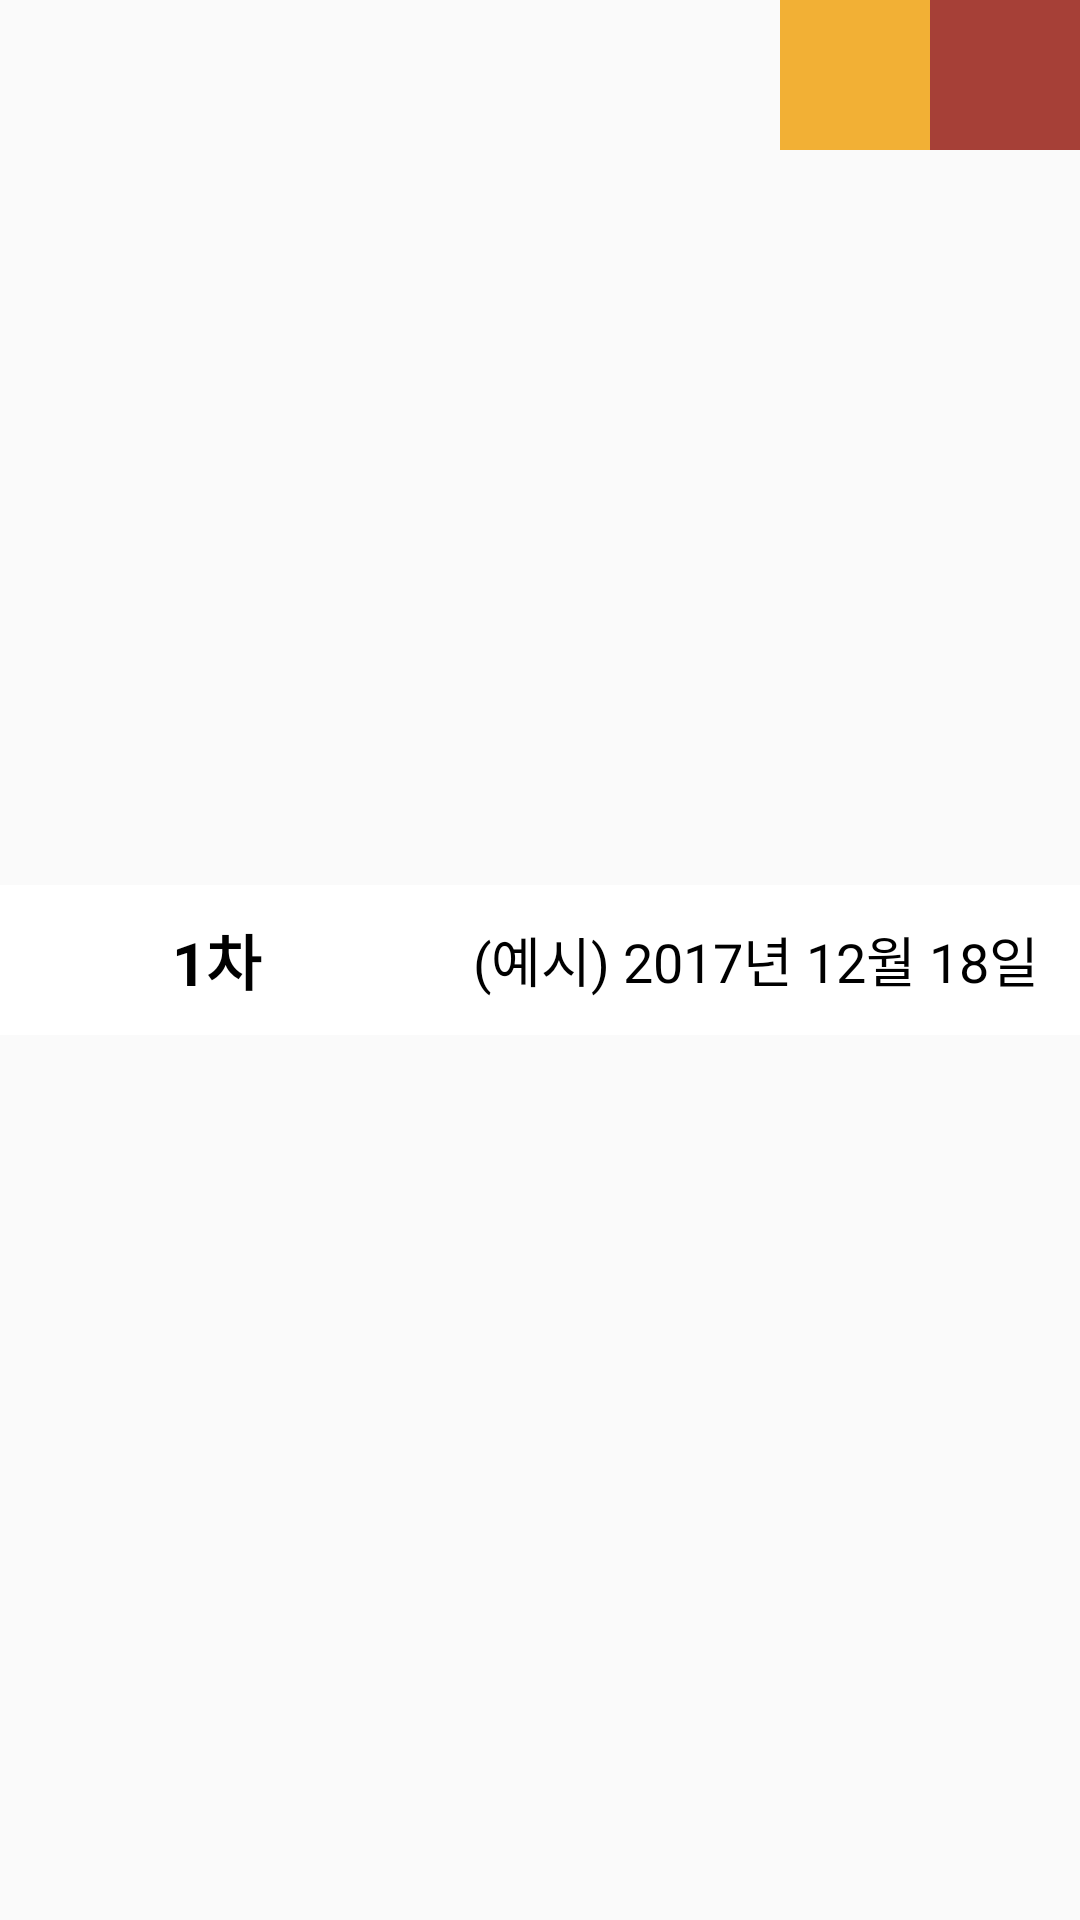

Layout XML and referenced resources for this Android screen:
<!-- AndroidManifest.xml: application theme AppTheme -->
<!-- res/layout/pressure_list_item.xml -->
<?xml version="1.0" encoding="utf-8"?>
<android.support.constraint.ConstraintLayout xmlns:android="http://schemas.android.com/apk/res/android"
    xmlns:app="http://schemas.android.com/apk/res-auto"
    android:id="@+id/pressureTestConstraintLayout"
    android:layout_width="match_parent"
    android:layout_height="50sp"
    android:gravity="center"
    android:orientation="horizontal">

    <LinearLayout
        android:layout_width="match_parent"
        android:layout_height="match_parent"
        android:layout_margin="0dp"
        android:orientation="horizontal"
        app:layout_constraintBottom_toBottomOf="parent"
        app:layout_constraintEnd_toEndOf="parent"
        app:layout_constraintStart_toStartOf="parent"
        app:layout_constraintTop_toTopOf="parent">

        <FrameLayout
            android:layout_width="0dp"
            android:layout_height="match_parent"
            android:layout_weight="1">

        </FrameLayout>

        <ImageButton
            android:id="@+id/pressureEditButton"
            android:layout_width="50sp"
            android:layout_height="50sp"
            android:layout_margin="0dp"
            android:background="@color/colorBright2FireFighting"
            android:padding="0dp"
            android:tint="@android:color/white"
            app:srcCompat="@drawable/material_pencil_white_24dp" />

        <ImageButton
            android:id="@+id/pressureDeleteButton"
            android:layout_width="50sp"
            android:layout_height="50sp"
            android:layout_margin="0dp"
            android:background="@color/colorPrimaryDarkFireFighting"
            android:padding="0dp"
            android:tint="@android:color/white"
            app:srcCompat="@drawable/ic_delete_black_24dp" />
    </LinearLayout>

    <LinearLayout xmlns:android="http://schemas.android.com/apk/res/android"
        xmlns:app="http://schemas.android.com/apk/res-auto"
        android:id="@+id/pressureTestLinearLayout"
        android:layout_width="match_parent"
        android:layout_height="50sp"
        android:layout_margin="0dp"
        android:background="@android:color/white"
        android:gravity="center"
        android:orientation="horizontal"
        android:visibility="visible"
        app:layout_constraintBottom_toBottomOf="parent"
        app:layout_constraintEnd_toEndOf="parent"
        app:layout_constraintHorizontal_bias="0.0"
        app:layout_constraintStart_toStartOf="parent"
        app:layout_constraintTop_toTopOf="parent">

        <TextView
            android:id="@+id/pressureListItemCount"
            android:layout_width="0dp"
            android:layout_height="wrap_content"
            android:layout_weight="0.4"
            android:text="1차"
            android:textAlignment="center"
            android:textColor="@color/TyeolRikDark"
            android:textSize="20sp"
            android:textStyle="bold" />

        <TextView
            android:id="@+id/pressureListItemDate"
            android:layout_width="0dp"
            android:layout_height="wrap_content"
            android:layout_weight="0.6"
            android:text="(예시) 2017년 12월 18일"
            android:textAlignment="center"
            android:textColor="@color/TyeolRikDark"
            android:textSize="18sp" />


    </LinearLayout>


</android.support.constraint.ConstraintLayout>
<!-- resources referenced by this layout -->
<resources>
  <color name="TyeolRikDark">#000000</color>
  <color name="colorBright2FireFighting">#f2b035</color>
  <color name="colorPrimaryDarkFireFighting">#A64037</color>
  <style name="AppTheme" parent="android:Theme.Material.Light.DarkActionBar">
          
          <item name="android:windowActionBar">true</item>
          <item name="android:windowNoTitle">true</item>
          <item name="android:windowFullscreen">false</item>
          <item name="android:navigationBarColor">@android:color/transparent</item>
          <item name="android:windowTranslucentStatus">true</item>
          <item name="android:windowTranslucentNavigation">true</item>
      </style>
</resources>
